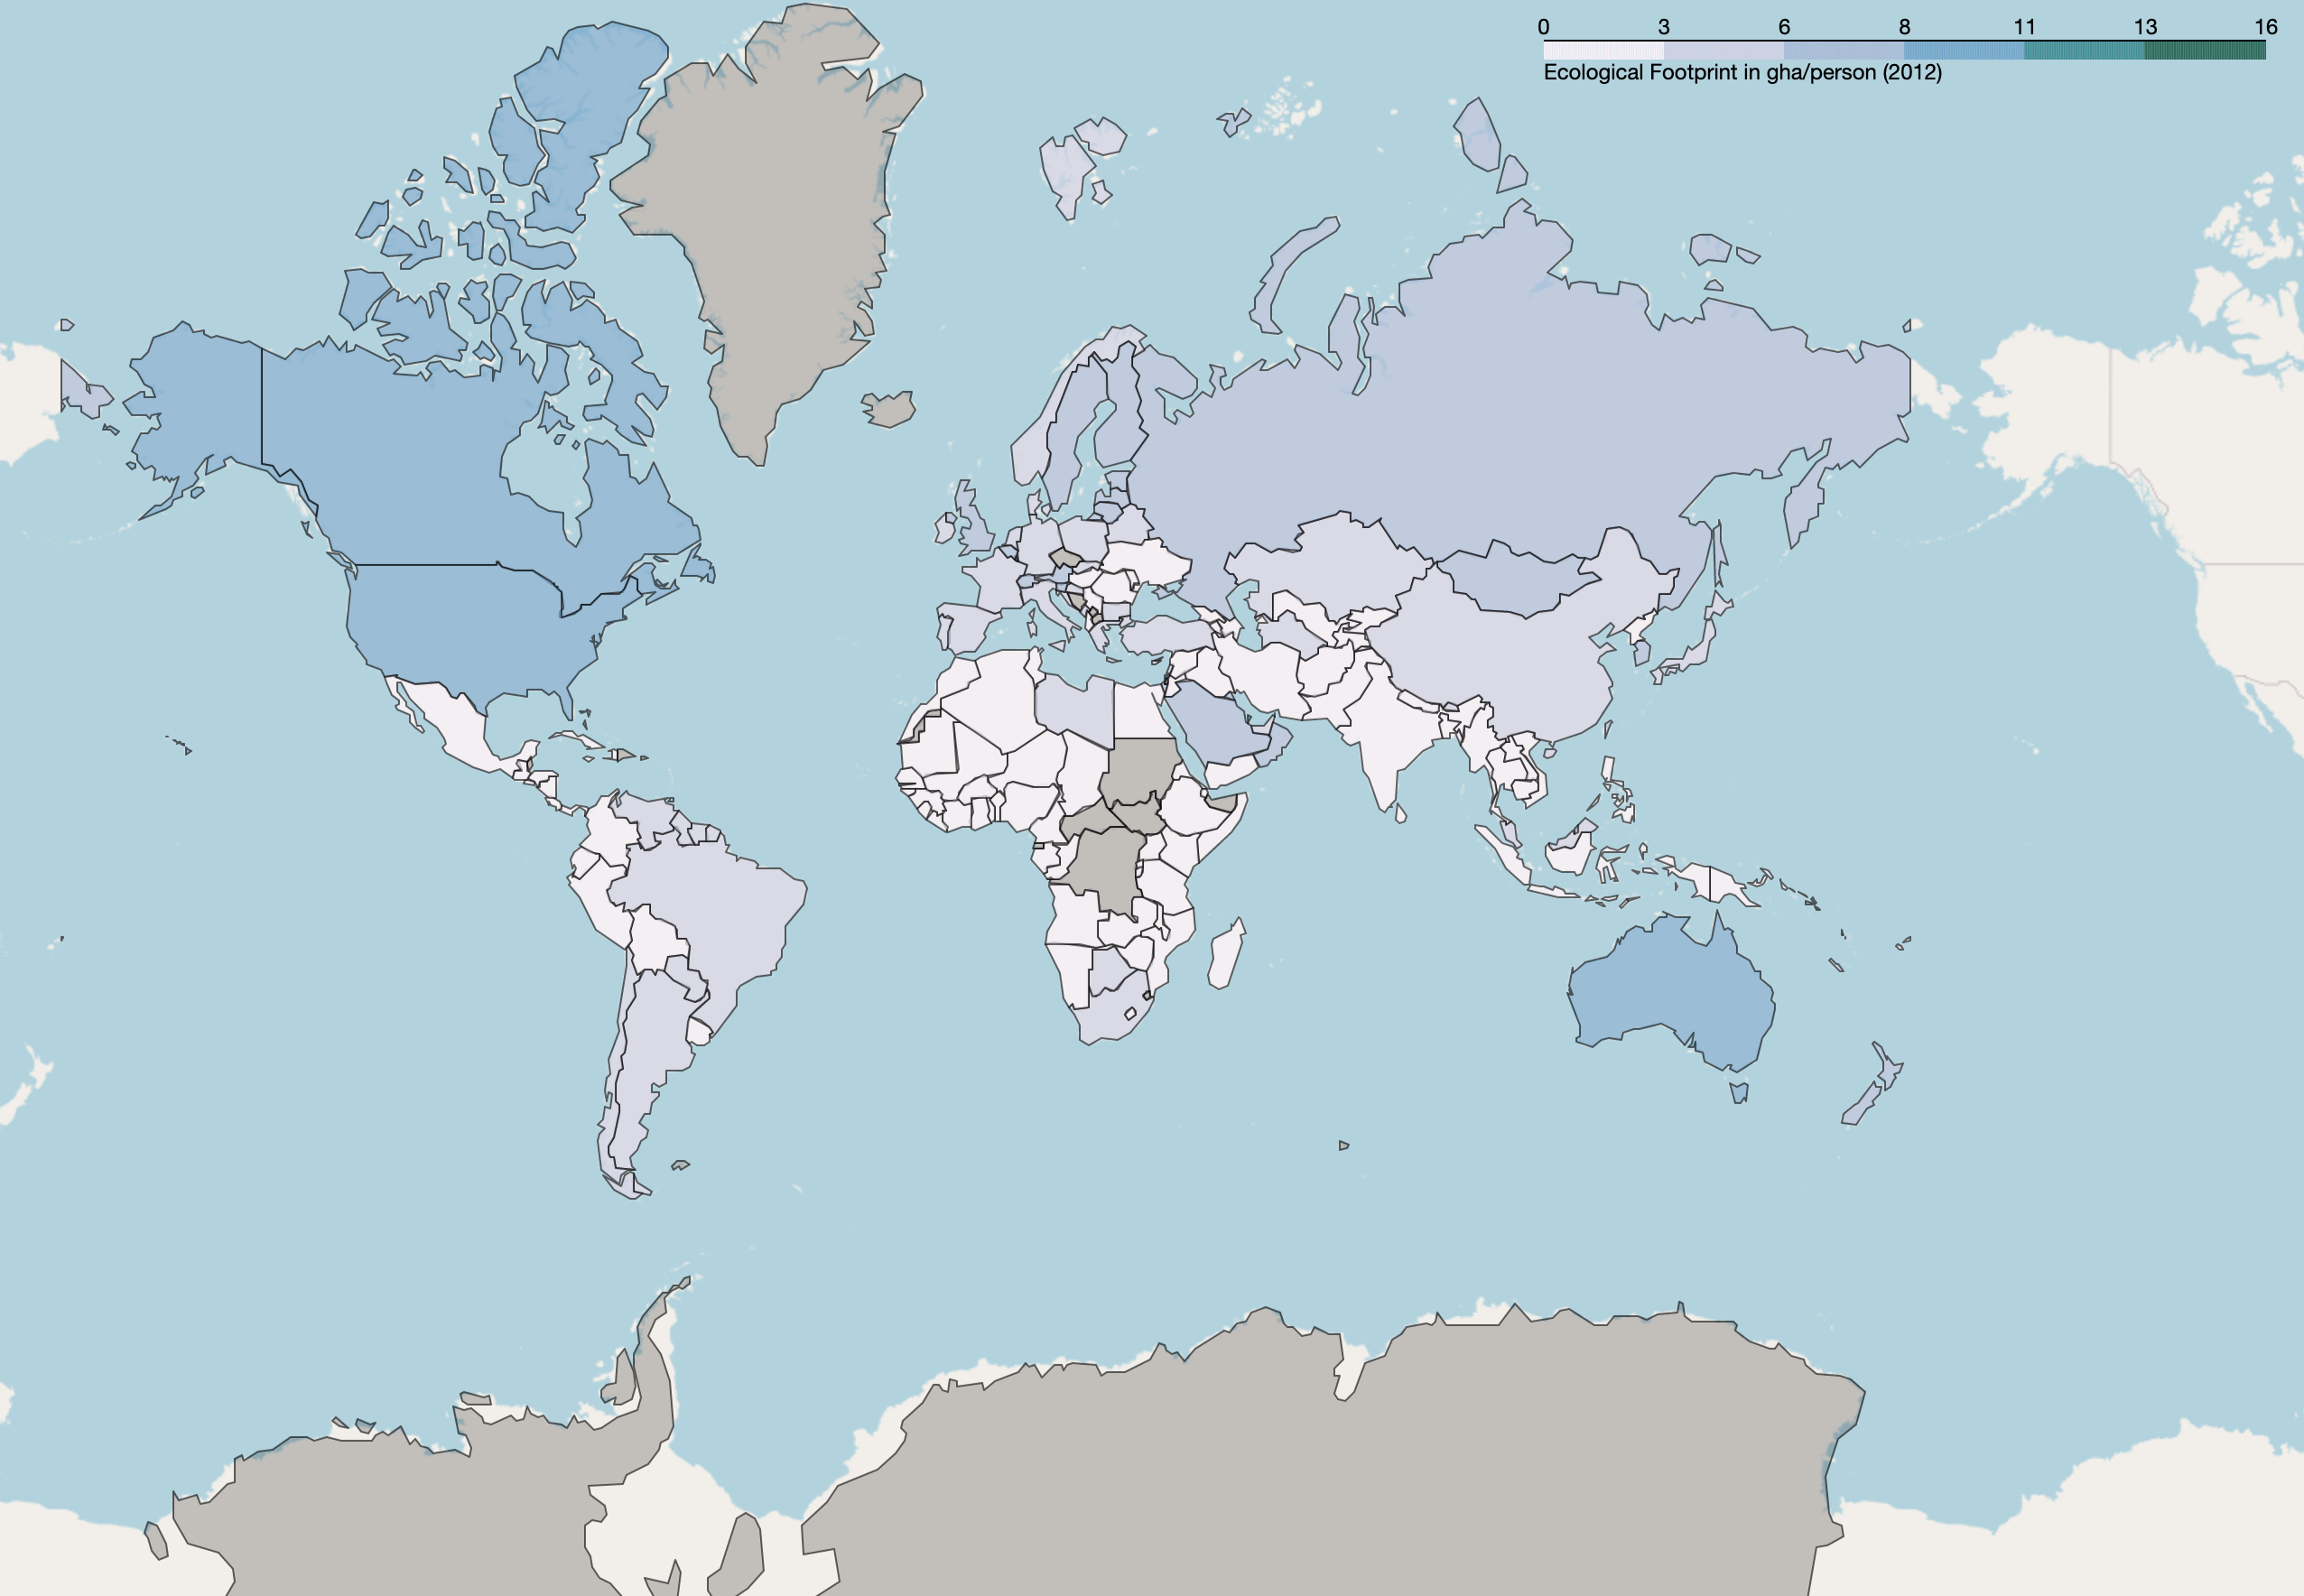

The script that drew this image:
import pandas as pd
import folium
import geopandas
from flask import Flask

app = Flask(__name__)

url = 'https://en.wikipedia.org/wiki/List_of_countries_by_ecological_footprint'
tables = pd.read_html(url)
table = tables[1]
table = table.drop([0])

pd.set_option('display.max_columns', 20)
pd.set_option('display.width', 1000)
table.columns = table.columns.droplevel(-1)
table.at[5, 'Country/region'] = 'United States of America'

world = geopandas.read_file(geopandas.datasets.get_path('naturalearth_lowres'))

table = world.merge(table, how='left', left_on=['name'], right_on=['Country/region'])

my_map = folium.Map(location=[0, 0], zoom_start=2)
folium.Choropleth(
    geo_data=table,
    name="choropleth",
    data=table,
    columns=['Country/region', 'Ecologicalfootprint'],
    key_on="feature.properties.name",
    fill_color="PuBuGn",
    fill_opacity=0.7,
    line_opacity=0.6,
    nan_fill_opacity=0.2,
    legend_name="Ecological Footprint in gha/person (2012)",

).add_to(my_map)


@app.route('/')
def index():
    return my_map._repr_html_()


if __name__ == '__main__':
    app.run(debug=True)
